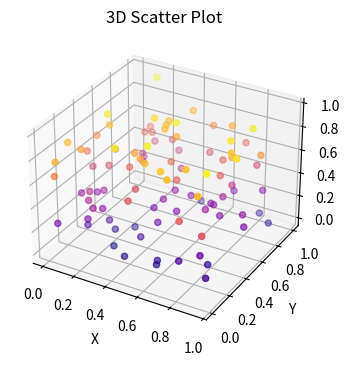

Write Python code to recreate this figure.
import matplotlib.pyplot as plt
import numpy as np
from mpl_toolkits.mplot3d import Axes3D

fig = plt.figure(figsize=(6,4))
ax = fig.add_subplot(111, projection="3d")

x = np.random.rand(100)
y = np.random.rand(100)
z = np.random.rand(100)

ax.scatter(x, y, z, c=z, cmap="plasma")
ax.set_title("3D Scatter Plot")
ax.set_xlabel("X")
ax.set_ylabel("Y")
ax.set_zlabel("Z")
plt.show()
